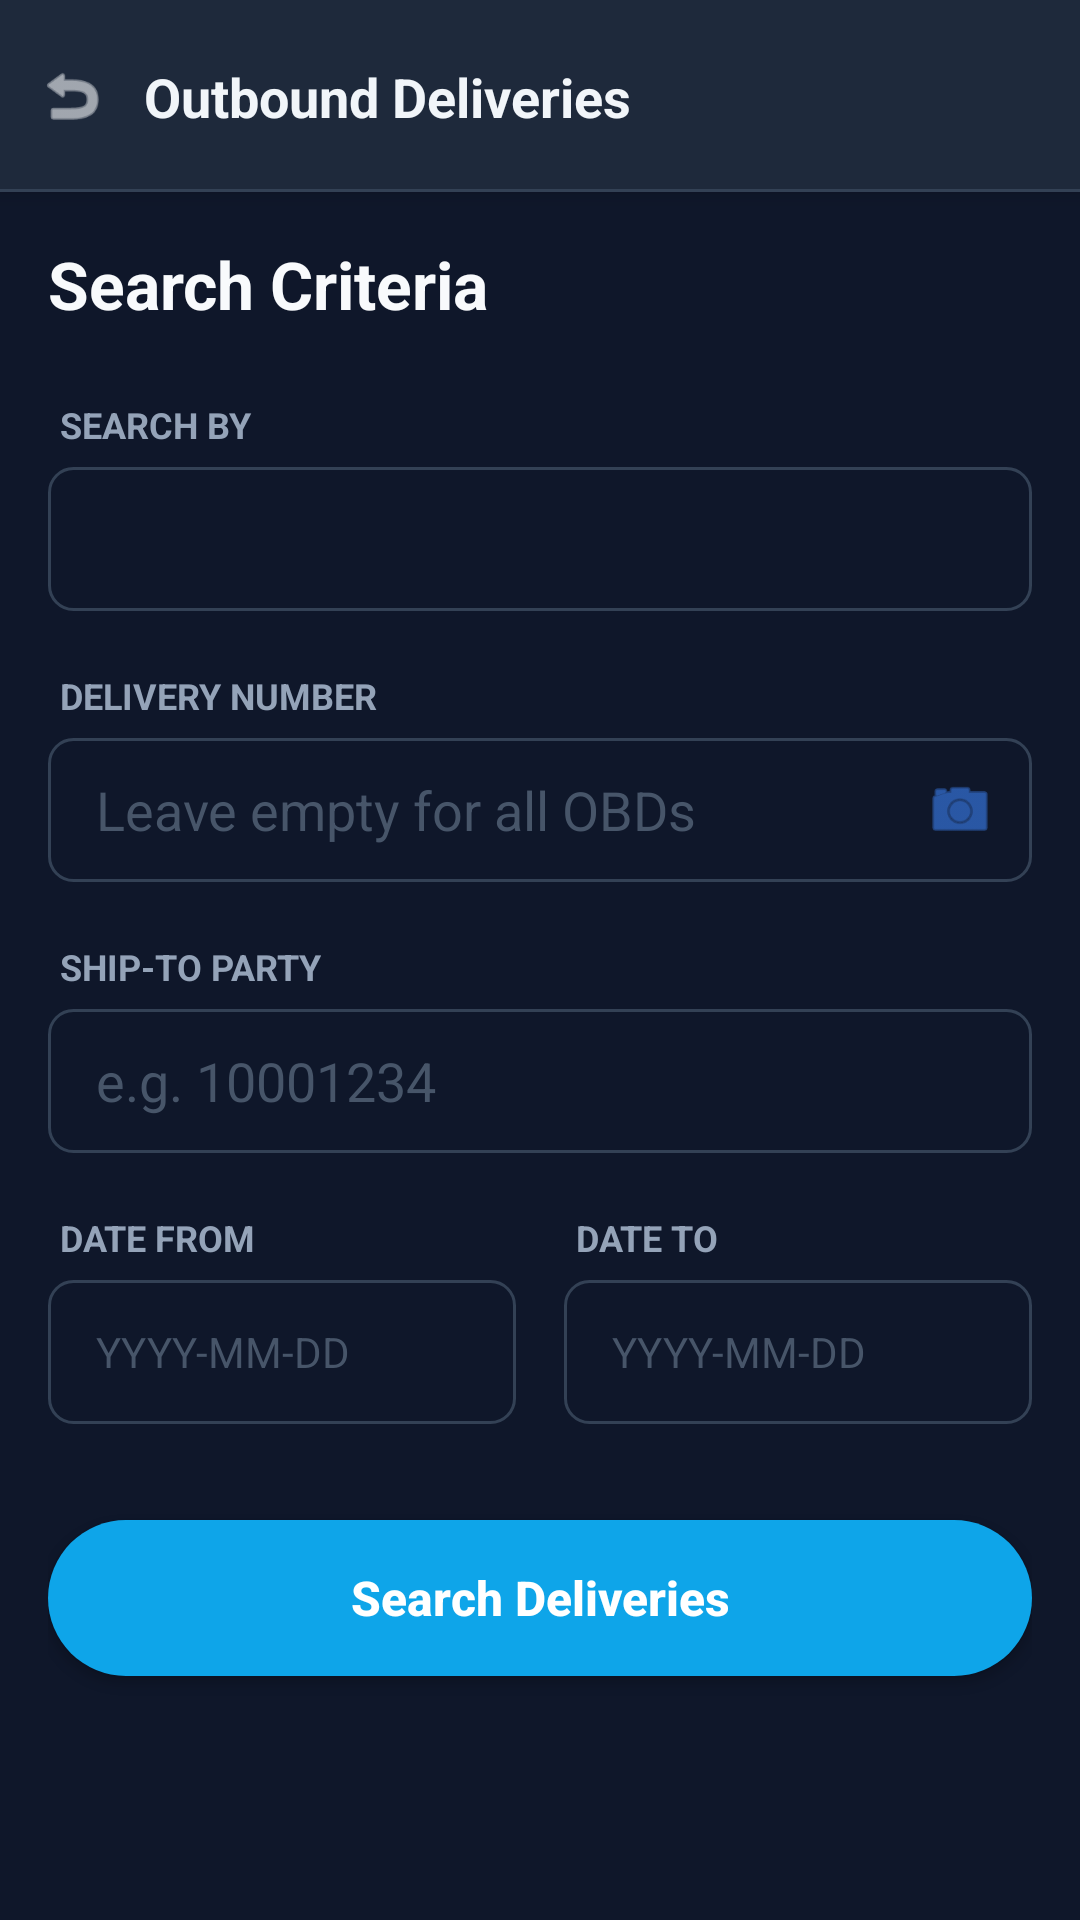

Here is an Android app screen rendered from its layout file. Give the layout XML and the strings, colors and styles it references.
<!-- AndroidManifest.xml: application theme Theme.PRApp -->
<!-- res/layout/fragment_obd_search.xml -->
<?xml version="1.0" encoding="utf-8"?>
<LinearLayout xmlns:android="http://schemas.android.com/apk/res/android"
    xmlns:app="http://schemas.android.com/apk/res-auto" android:layout_width="match_parent" android:layout_height="match_parent" android:orientation="vertical" android:background="#0F172A">

    
    <androidx.constraintlayout.widget.ConstraintLayout android:id="@+id/header_layout" android:layout_width="match_parent" android:layout_height="64dp" android:background="#1E293B" android:elevation="4dp">
        <ImageView android:id="@+id/btn_back" android:layout_width="48dp" android:layout_height="48dp" android:padding="12dp" android:src="@android:drawable/ic_menu_revert" app:tint="#F8FAFC" app:layout_constraintStart_toStartOf="parent" app:layout_constraintTop_toTopOf="parent" app:layout_constraintBottom_toBottomOf="parent"/>
        <TextView android:id="@+id/header_title" android:layout_width="wrap_content" android:layout_height="wrap_content" android:text="Outbound Deliveries" android:textSize="18sp" android:textStyle="bold" android:textColor="#F1F5F9" app:layout_constraintStart_toEndOf="@id/btn_back" app:layout_constraintTop_toTopOf="parent" app:layout_constraintBottom_toBottomOf="parent"/>
        <View android:layout_width="match_parent" android:layout_height="1dp" android:background="#334155" app:layout_constraintBottom_toBottomOf="parent"/>
    </androidx.constraintlayout.widget.ConstraintLayout>

    <FrameLayout android:layout_width="match_parent" android:layout_height="match_parent">
        
        <ScrollView android:id="@+id/layout_filter" android:layout_width="match_parent" android:layout_height="match_parent" android:padding="16dp" android:fillViewport="true" android:visibility="visible">
            <LinearLayout android:layout_width="match_parent" android:layout_height="wrap_content" android:orientation="vertical">
                <TextView android:layout_width="wrap_content" android:layout_height="wrap_content" android:text="Search Criteria" android:textSize="22sp" android:textStyle="bold" android:textColor="#F8FAFC" android:layout_marginBottom="24dp"/>

                <TextView android:layout_width="wrap_content" android:layout_height="wrap_content" android:text="SEARCH BY" android:textColor="#94A3B8" android:textStyle="bold" android:textAllCaps="true" android:textSize="12sp" android:layout_marginBottom="6dp" android:layout_marginStart="4dp"/>
                <Spinner android:id="@+id/spinner_search_by" android:layout_width="match_parent" android:layout_height="48dp" android:background="@drawable/bg_input_dark" android:popupBackground="#1E293B" android:layout_marginBottom="20dp"/>

                <TextView android:id="@+id/label_search_value" android:layout_width="wrap_content" android:layout_height="wrap_content" android:text="DELIVERY NUMBER" android:textColor="#94A3B8" android:textStyle="bold" android:textAllCaps="true" android:textSize="12sp" android:layout_marginBottom="6dp" android:layout_marginStart="4dp"/>
                <LinearLayout android:layout_width="match_parent" android:layout_height="48dp" android:orientation="horizontal" android:background="@drawable/bg_input_dark" android:layout_marginBottom="20dp" android:gravity="center_vertical">
                    <EditText android:id="@+id/edit_search_value" android:layout_width="0dp" android:layout_height="match_parent" android:layout_weight="1" android:hint="Leave empty for all OBDs" android:textColorHint="#475569" android:textColor="#F8FAFC" android:inputType="text" android:paddingStart="16dp" android:paddingEnd="16dp" android:background="@null"/>
                    <ImageView android:id="@+id/btn_scan" android:layout_width="48dp" android:layout_height="48dp" android:src="@android:drawable/ic_menu_camera" app:tint="#3B82F6" android:padding="12dp" android:background="?attr/selectableItemBackgroundBorderless"/>
                </LinearLayout>

                <LinearLayout android:id="@+id/layout_optional_filters" android:layout_width="match_parent" android:layout_height="wrap_content" android:orientation="vertical">
                    <TextView android:layout_width="wrap_content" android:layout_height="wrap_content" android:text="SHIP-TO PARTY" android:textColor="#94A3B8" android:textStyle="bold" android:textAllCaps="true" android:textSize="12sp" android:layout_marginBottom="6dp" android:layout_marginStart="4dp"/>
                    <EditText android:id="@+id/edit_ship_to" android:layout_width="match_parent" android:layout_height="48dp" android:hint="e.g. 10001234" android:textColorHint="#475569" android:textColor="#F8FAFC" android:inputType="text" android:paddingStart="16dp" android:paddingEnd="16dp" android:background="@drawable/bg_input_dark" android:layout_marginBottom="20dp"/>

                    <LinearLayout android:layout_width="match_parent" android:layout_height="wrap_content" android:orientation="horizontal" android:layout_marginBottom="32dp">
                        <LinearLayout android:layout_width="0dp" android:layout_height="wrap_content" android:layout_weight="1" android:orientation="vertical" android:layout_marginEnd="8dp">
                            <TextView android:layout_width="wrap_content" android:layout_height="wrap_content" android:text="DATE FROM" android:textColor="#94A3B8" android:textStyle="bold" android:textAllCaps="true" android:textSize="12sp" android:layout_marginBottom="6dp" android:layout_marginStart="4dp"/>
                            <TextView android:id="@+id/edit_date_from" android:layout_width="match_parent" android:layout_height="48dp" android:hint="YYYY-MM-DD" android:textColorHint="#475569" android:textColor="#F8FAFC" android:gravity="center_vertical" android:paddingStart="16dp" android:paddingEnd="16dp" android:background="@drawable/bg_input_dark"/>
                        </LinearLayout>

                        <LinearLayout android:layout_width="0dp" android:layout_height="wrap_content" android:layout_weight="1" android:orientation="vertical" android:layout_marginStart="8dp">
                            <TextView android:layout_width="wrap_content" android:layout_height="wrap_content" android:text="DATE TO" android:textColor="#94A3B8" android:textStyle="bold" android:textAllCaps="true" android:textSize="12sp" android:layout_marginBottom="6dp" android:layout_marginStart="4dp"/>
                            <TextView android:id="@+id/edit_date_to" android:layout_width="match_parent" android:layout_height="48dp" android:hint="YYYY-MM-DD" android:textColorHint="#475569" android:textColor="#F8FAFC" android:gravity="center_vertical" android:paddingStart="16dp" android:paddingEnd="16dp" android:background="@drawable/bg_input_dark"/>
                        </LinearLayout>
                    </LinearLayout>
                </LinearLayout>

                <Button android:id="@+id/btn_search" android:layout_width="match_parent" android:layout_height="52dp" android:text="Search Deliveries" android:textAllCaps="false" android:textStyle="bold" android:textSize="16sp" android:textColor="#FFFFFF" android:background="@drawable/bg_button_primary" app:backgroundTint="@null"/>
            </LinearLayout>
        </ScrollView>

        
        <LinearLayout android:id="@+id/layout_list" android:layout_width="match_parent" android:layout_height="match_parent" android:orientation="vertical" android:visibility="gone">
            <LinearLayout android:layout_width="match_parent" android:layout_height="wrap_content" android:orientation="horizontal" android:padding="16dp" android:gravity="center_vertical" android:background="#020617">
                <TextView android:id="@+id/text_result_count" android:layout_width="0dp" android:layout_height="wrap_content" android:layout_weight="1" android:text="0 Deliveries found" android:textStyle="bold" android:textColor="#94A3B8"/>
                <TextView android:id="@+id/btn_change_filters" android:layout_width="wrap_content" android:layout_height="wrap_content" android:text="Filter" android:textStyle="bold" android:paddingVertical="6dp" android:paddingHorizontal="12dp" android:background="@drawable/bg_input_dark" android:textColor="#2563EB"/>
            </LinearLayout>

            <ProgressBar android:id="@+id/progress_bar" android:layout_width="wrap_content" android:layout_height="wrap_content" android:visibility="gone" android:layout_marginTop="32dp" android:indeterminateTint="#3B82F6" android:layout_gravity="center_horizontal"/>
            <TextView android:id="@+id/text_error" android:layout_width="match_parent" android:layout_height="wrap_content" android:text="" android:textColor="#EF4444" android:padding="16dp" android:background="#1E293B" android:visibility="gone"/>

            <androidx.recyclerview.widget.RecyclerView android:id="@+id/recycler_obd_list" android:layout_width="match_parent" android:layout_height="match_parent" android:paddingTop="8dp" android:paddingBottom="40dp" android:clipToPadding="false"/>
        </LinearLayout>
    </FrameLayout>
</LinearLayout>
<!-- resources referenced by this layout -->
<resources>
  <!-- drawable bg_button_primary (drawable) -->
  <?xml version="1.0" encoding="utf-8"?>
  <shape xmlns:android="http://schemas.android.com/apk/res/android">
      <solid android:color="@color/brand_light_blue" />
      <corners android:radius="9999dp" />
  </shape>
  <!-- drawable bg_input_dark (drawable) -->
  <?xml version="1.0" encoding="utf-8"?>
  <shape xmlns:android="http://schemas.android.com/apk/res/android">
      <solid android:color="#0F172A" />
      <stroke android:width="1dp" android:color="#334155" />
      <corners android:radius="8dp" />
  </shape>
  <style name="Theme.PRApp" parent="Theme.MaterialComponents.Light.NoActionBar">
          
          <item name="colorPrimary">@color/brand_blue</item>
          <item name="colorPrimaryVariant">@color/brand_dark_blue</item>
          <item name="colorOnPrimary">@color/white</item>
          <item name="colorSecondary">@color/brand_lime</item>
  
          
          <item name="android:windowBackground">@color/slate_50</item>
          <item name="colorSurface">@color/white</item>
          <item name="colorOnSurface">@color/slate_700</item>
          <item name="android:colorBackground">@color/slate_50</item>
          <item name="colorOnBackground">@color/slate_700</item>
  
          
          <item name="android:textColor">@color/slate_700</item>
          <item name="android:textColorHint">@color/slate_400</item>
          <item name="android:textColorPrimary">@color/slate_700</item>
          <item name="android:textColorSecondary">@color/slate_500</item>
  
          
          <item name="android:statusBarColor">@color/brand_dark_blue</item>
          <item name="android:navigationBarColor">@color/slate_50</item>
          <item name="android:windowLightStatusBar">false</item>
          <item name="android:windowLightNavigationBar">true</item>
      </style>
  <color name="brand_light_blue">#0ea5e9</color>
  <color name="brand_blue">#002957</color>
  <color name="brand_dark_blue">#003673</color>
  <color name="white">#FFFFFF</color>
  <color name="brand_lime">#84cc16</color>
  <color name="slate_50">#F8FAFC</color>
  <color name="slate_700">#334155</color>
  <color name="slate_400">#94A3B8</color>
  <color name="slate_500">#64748B</color>
</resources>
